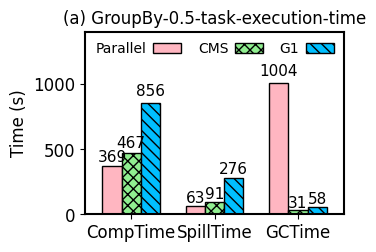

Source code (Python):
import numpy as np
import matplotlib.pyplot as plt
import matplotlib as mpl

mpl.rcParams['axes.linewidth'] = 1.5 #set the value globally

#plt.rc('font', family='Helvetica')
# font = {'family' : 'Helvetica',
#         'weight' : 'normal',
#         'color'  : 'black',
#         'size'   : '12'}


plt.rc('font', family='Helvetica', size=12)

N = 3
ind = np.arange(N)  # the x locations for the groups

width = 0.23       # the width of the bars

plt.rc('pdf', fonttype=42)
fig = plt.figure(figsize=(3.4, 2.4))
ax = fig.add_subplot(111)
plt.subplots_adjust(left=0.20, bottom=0.11, right=0.96, top=0.87,
                    wspace=0.03, hspace=0.04)

#plt.tight_layout()
legend_properties = {'weight':'bold'}

xvals = [369, 63, 1004] # D: 1436, GC 1004s (FGC: 980s, YGC: 28s, FGC: 84 times)
yvals = [467, 91, 31] # 590, GC 32 (
zvals = [856, 276, 58] # Duration: 1190s, GC:58s (FGC:12s, YGC: 46s, ConGC: 262s, 57 times)

rects1 = ax.bar(ind, xvals, width, color='lightpink', edgecolor='black')#, hatch="///")
rects2 = ax.bar(ind+width, yvals, width, color='lightgreen', edgecolor='black', hatch='xxx')
rects3 = ax.bar(ind+width*2, zvals, width, color='deepskyblue', edgecolor='black', hatch='\\\\\\')

ax.set_ylabel('Time (s)', color='black')
ax.set_xticks(ind+width)
ax.set_xticklabels( ('CompTime', 'SpillTime', 'GCTime'), color='black')#, borderaxespad = 'bold')

ax.legend( (rects1[0], rects2[0], rects3[0]), ('Parallel', 'CMS', 'G1'),
           frameon=False, loc = "upper right", labelspacing=0.2, markerfirst=False, #prop=legend_properties,
           fontsize=10, ncol=3, borderaxespad=0.3, columnspacing=1.2, handletextpad=0.5)#, handlelength=0.8)
ax.set_ylim(0, 1400)  # The ceil
#plt.xlim(-0.3, 2.76)  # The ceil
ax.set_xlim(-0.32, 2.78)  # The ceil

plt.title("(a) GroupBy-0.5-task-execution-time", fontsize=12)



def autolabel(rects):
    for rect in rects:
        h = rect.get_height()
        ax.text(rect.get_x()+rect.get_width()/2., 1.04*h, '%d'%int(h),
                ha='center', va='bottom', fontsize=11)

autolabel(rects1)
autolabel(rects2)
autolabel(rects3)

plt.show()